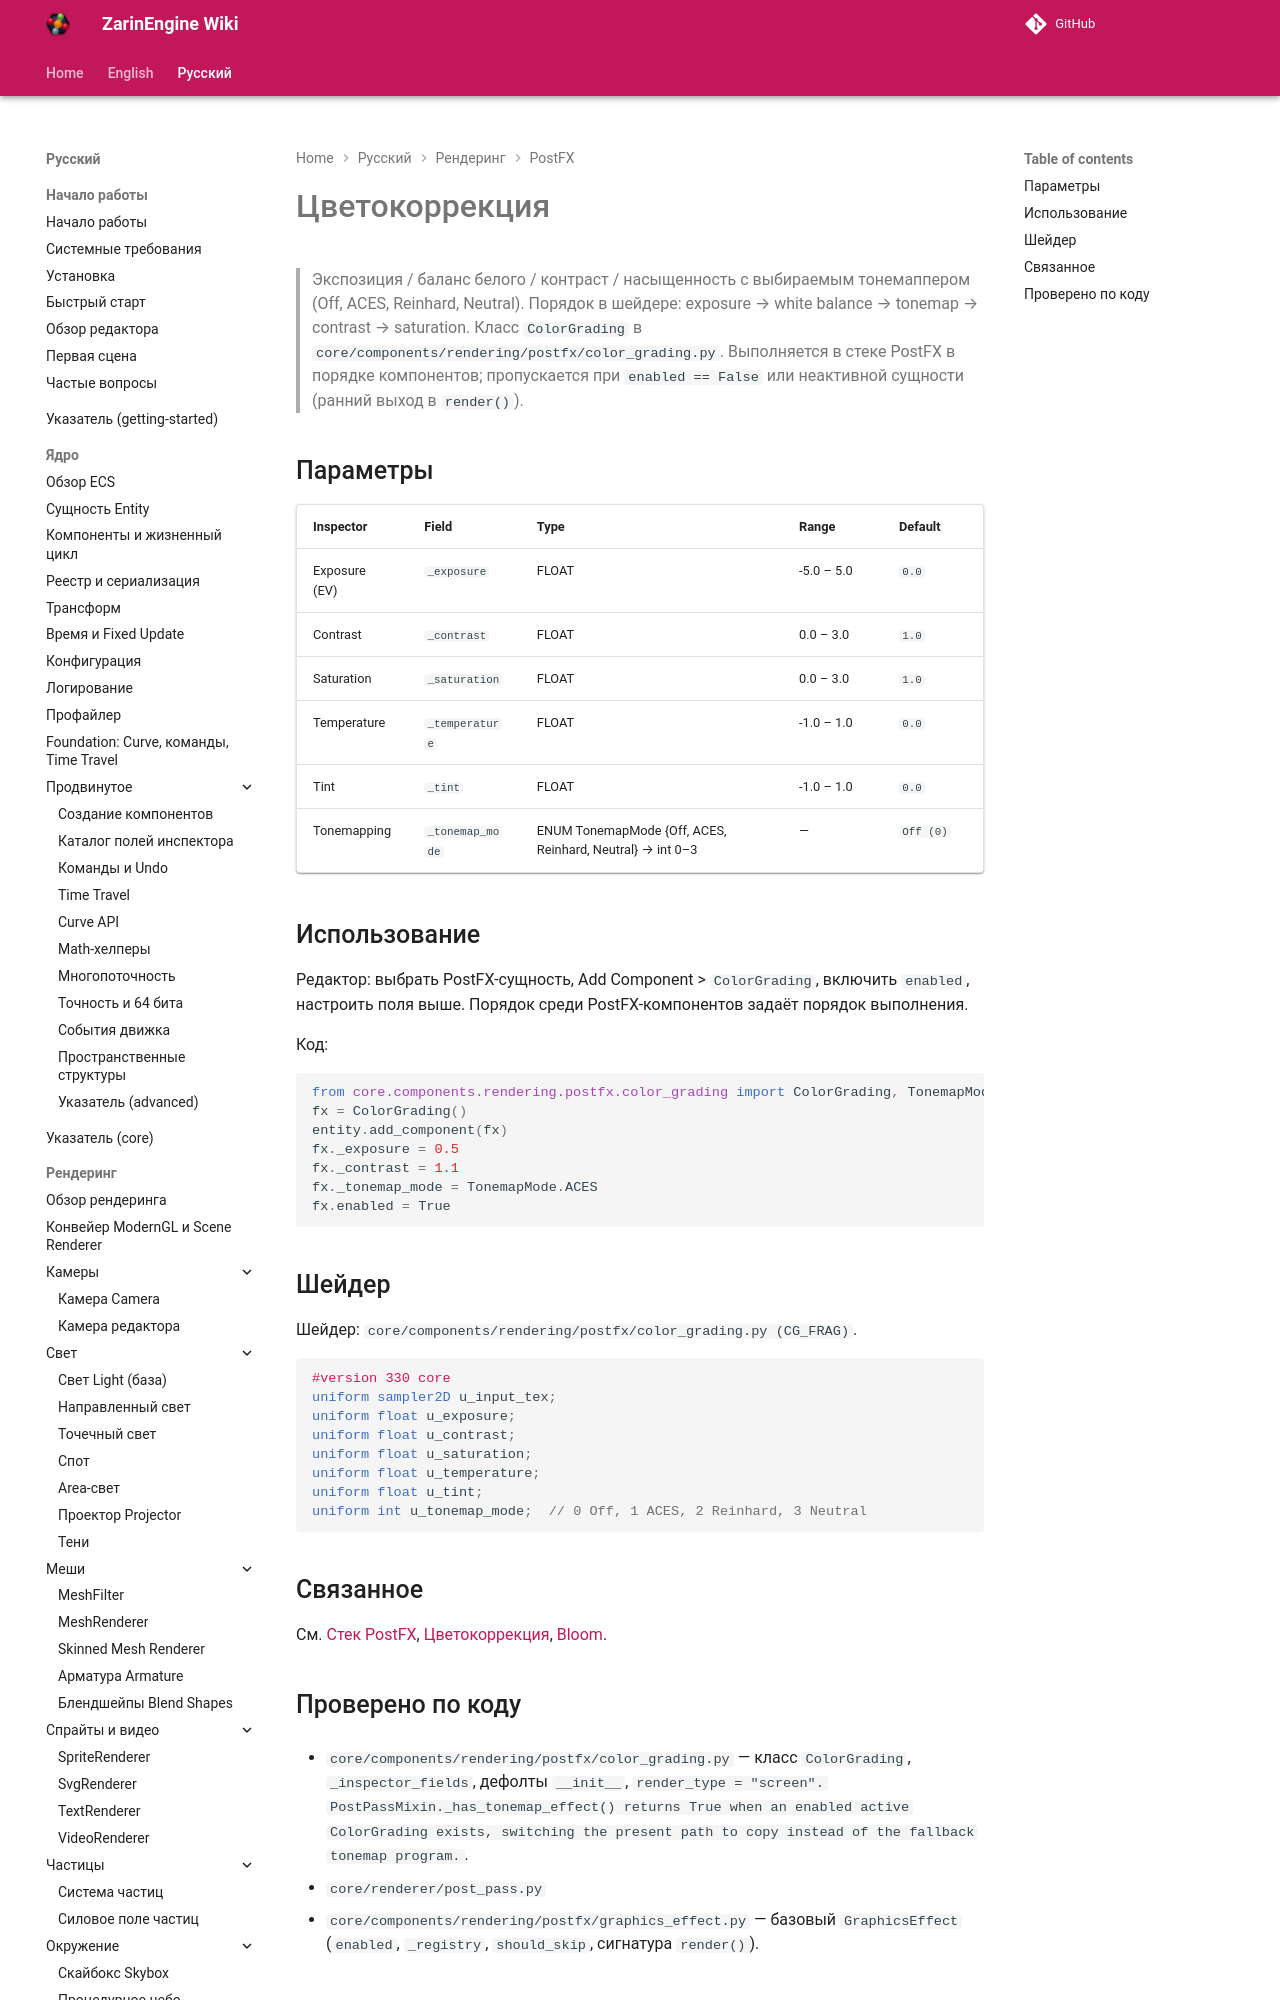

repository: EgorKonstrukt/ZarinEngineWiki · page: ru/rendering/postfx/color-grading/index.html · generator: mkdocs

# Цветокоррекция

> Экспозиция / баланс белого / контраст / насыщенность с выбираемым тонемаппером (Off, ACES, Reinhard, Neutral). Порядок в шейдере: exposure → white balance → tonemap → contrast → saturation. Класс `ColorGrading` в `core/components/rendering/postfx/color_grading.py`. Выполняется в стеке PostFX в порядке компонентов; пропускается при `enabled == False` или неактивной сущности (ранний выход в `render()`).
